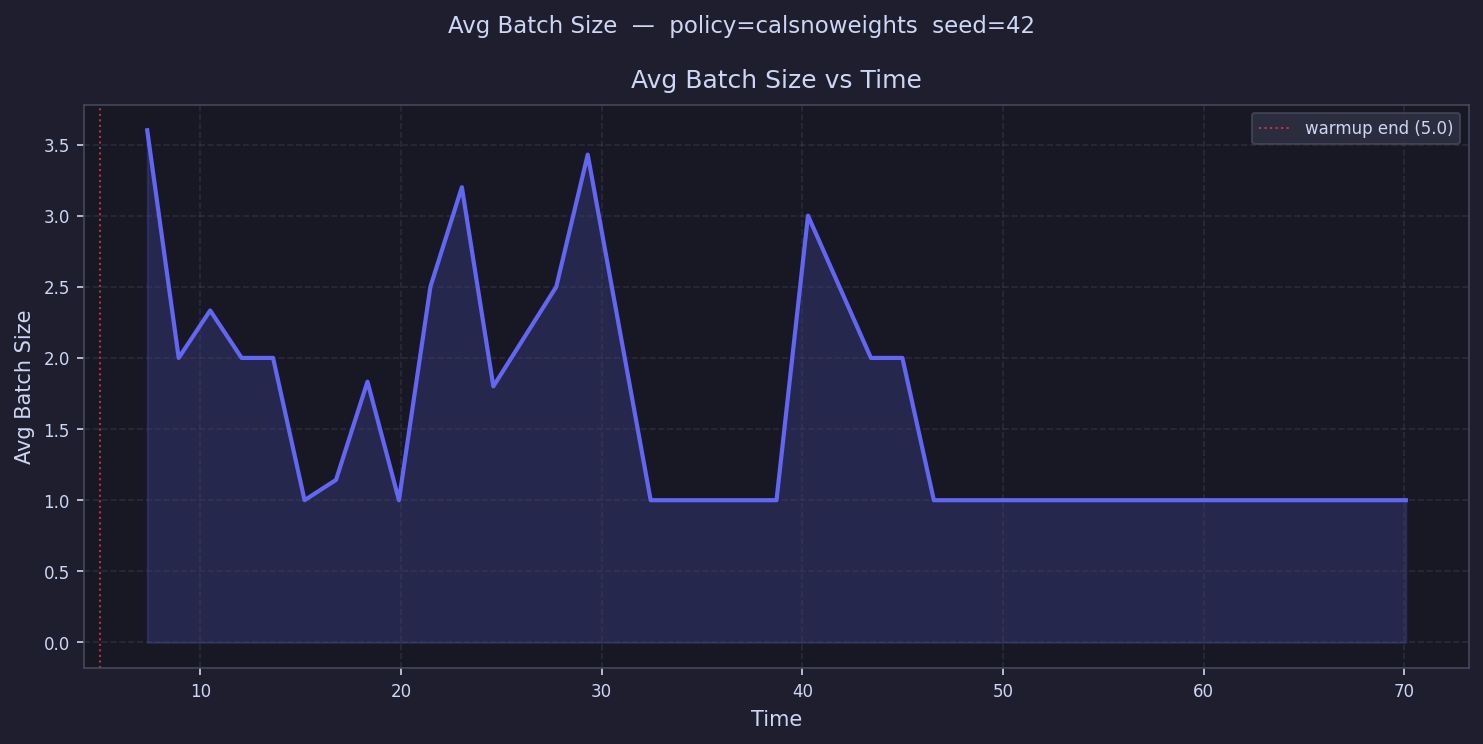

The table this chart was drawn from, first rows:
time, avg_batch_size
5.784, 
7.352, 3.6
8.92, 2.0
10.49, 2.333
12.06, 2.0
13.62, 2.0
15.19, 1.0
16.76, 1.143
18.33, 1.833
19.9, 1.0
21.46, 2.5
23.03, 3.2
24.6, 1.8
26.17, 
27.74, 2.5
29.31, 3.429
30.87, 
32.44, 1.0
34.01, 1.0
35.58, 1.0
37.15, 1.0
38.71, 1.0
40.28, 3.0
41.85, 
43.42, 2.0
44.99, 2.0
46.55, 1.0
48.12, 1.0
49.69, 1.0
51.26, 
52.83, 
54.39, 1.0
55.96, 1.0
57.53, 1.0
59.1, 1.0
60.67, 1.0
62.23, 1.0
63.8, 1.0
65.37, 
66.94, 1.0
68.51, 1.0
70.07, 1.0
71.64, 
73.21, 
74.78, 
76.35, 
77.92, 
79.48, 
81.05, 
82.62, 
